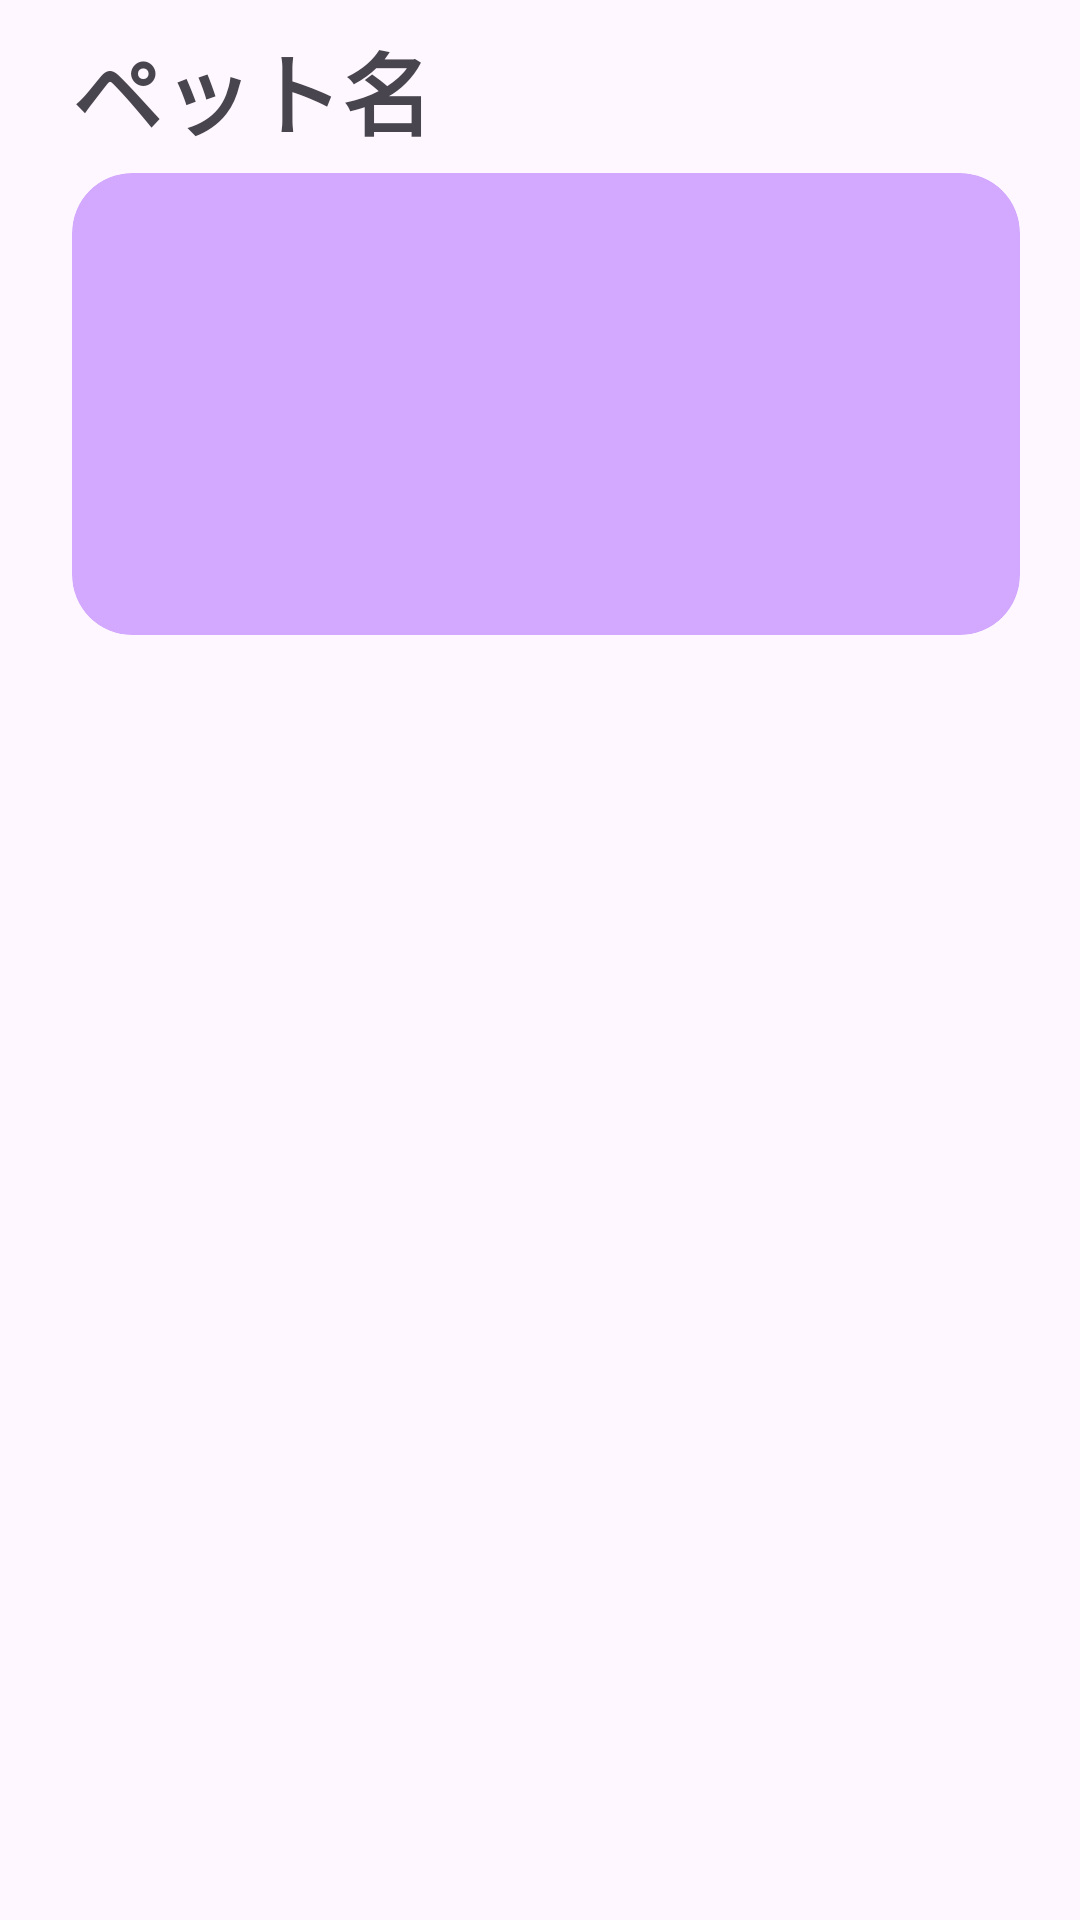

Produce the Android XML layout that renders to this screen, including the resource entries it uses.
<!-- AndroidManifest.xml: application theme Theme.UchinokoReco -->
<!-- res/layout/pets_list_item_layout.xml -->
<?xml version="1.0" encoding="utf-8"?>
<androidx.appcompat.widget.LinearLayoutCompat
    xmlns:android="http://schemas.android.com/apk/res/android"
    xmlns:tools="http://schemas.android.com/tools"
    android:layout_width="match_parent"
    android:layout_height="wrap_content"
    xmlns:app="http://schemas.android.com/apk/res-auto"
    android:gravity="center_horizontal"
    android:orientation="vertical"
    android:paddingStart="20dp"
    android:paddingEnd="16dp"
    android:paddingVertical="8dp">

    <androidx.appcompat.widget.LinearLayoutCompat
        android:layout_width="wrap_content"
        android:layout_height="wrap_content"
        android:gravity="center_vertical"
        android:orientation="vertical">

        <TextView
            android:id="@+id/pet_name"
            android:layout_width="wrap_content"
            android:layout_height="wrap_content"
            android:text="@string/pet_name"
            android:textSize="30sp"
            android:textStyle="bold"
            android:layout_marginBottom="6dp"/>

        <androidx.cardview.widget.CardView
            android:layout_width="316dp"
            android:layout_height="154dp"
            android:layout_gravity="center"
            app:cardBackgroundColor="@color/colorAccent"
            app:cardCornerRadius="20dp"
            app:cardElevation="0dp">

            <ImageView
                android:id="@+id/pet_img"
                android:layout_height="wrap_content"
                android:layout_width="wrap_content"
                android:scaleType="centerCrop"
                android:layout_gravity="center"
                tools:src="@drawable/img_sample"
                />

        </androidx.cardview.widget.CardView>

    </androidx.appcompat.widget.LinearLayoutCompat>

</androidx.appcompat.widget.LinearLayoutCompat>
<!-- resources referenced by this layout -->
<resources>
  <color name="colorAccent">#D3A8ff</color>
  <!-- drawable img_sample: jpeg bitmap (drawable, 279479 bytes) -->
  <string name="pet_name">ペット名</string>
  <style name="Theme.UchinokoReco" parent="Base.Theme.UchinokoReco" />
  <style name="Base.Theme.UchinokoReco" parent="Theme.Material3.DayNight.NoActionBar">
          
          <item name="android:windowSplashScreenBackground" tools:targetApi="S">@color/white</item>
          
          
          <item name="floatingActionButtonStyle">@style/FloatingActionButtonStyle</item>
      </style>
  <color name="white">#FFFFFFFF</color>
  <style name="FloatingActionButtonStyle" parent="Widget.Design.FloatingActionButton">
          <item name="shapeAppearanceOverlay">@style/FabShapeStyle</item>
      </style>
  <style name="FabShapeStyle" parent="ShapeAppearance.MaterialComponents.MediumComponent">
          <item name="cornerSize">50%</item>
      </style>
</resources>
